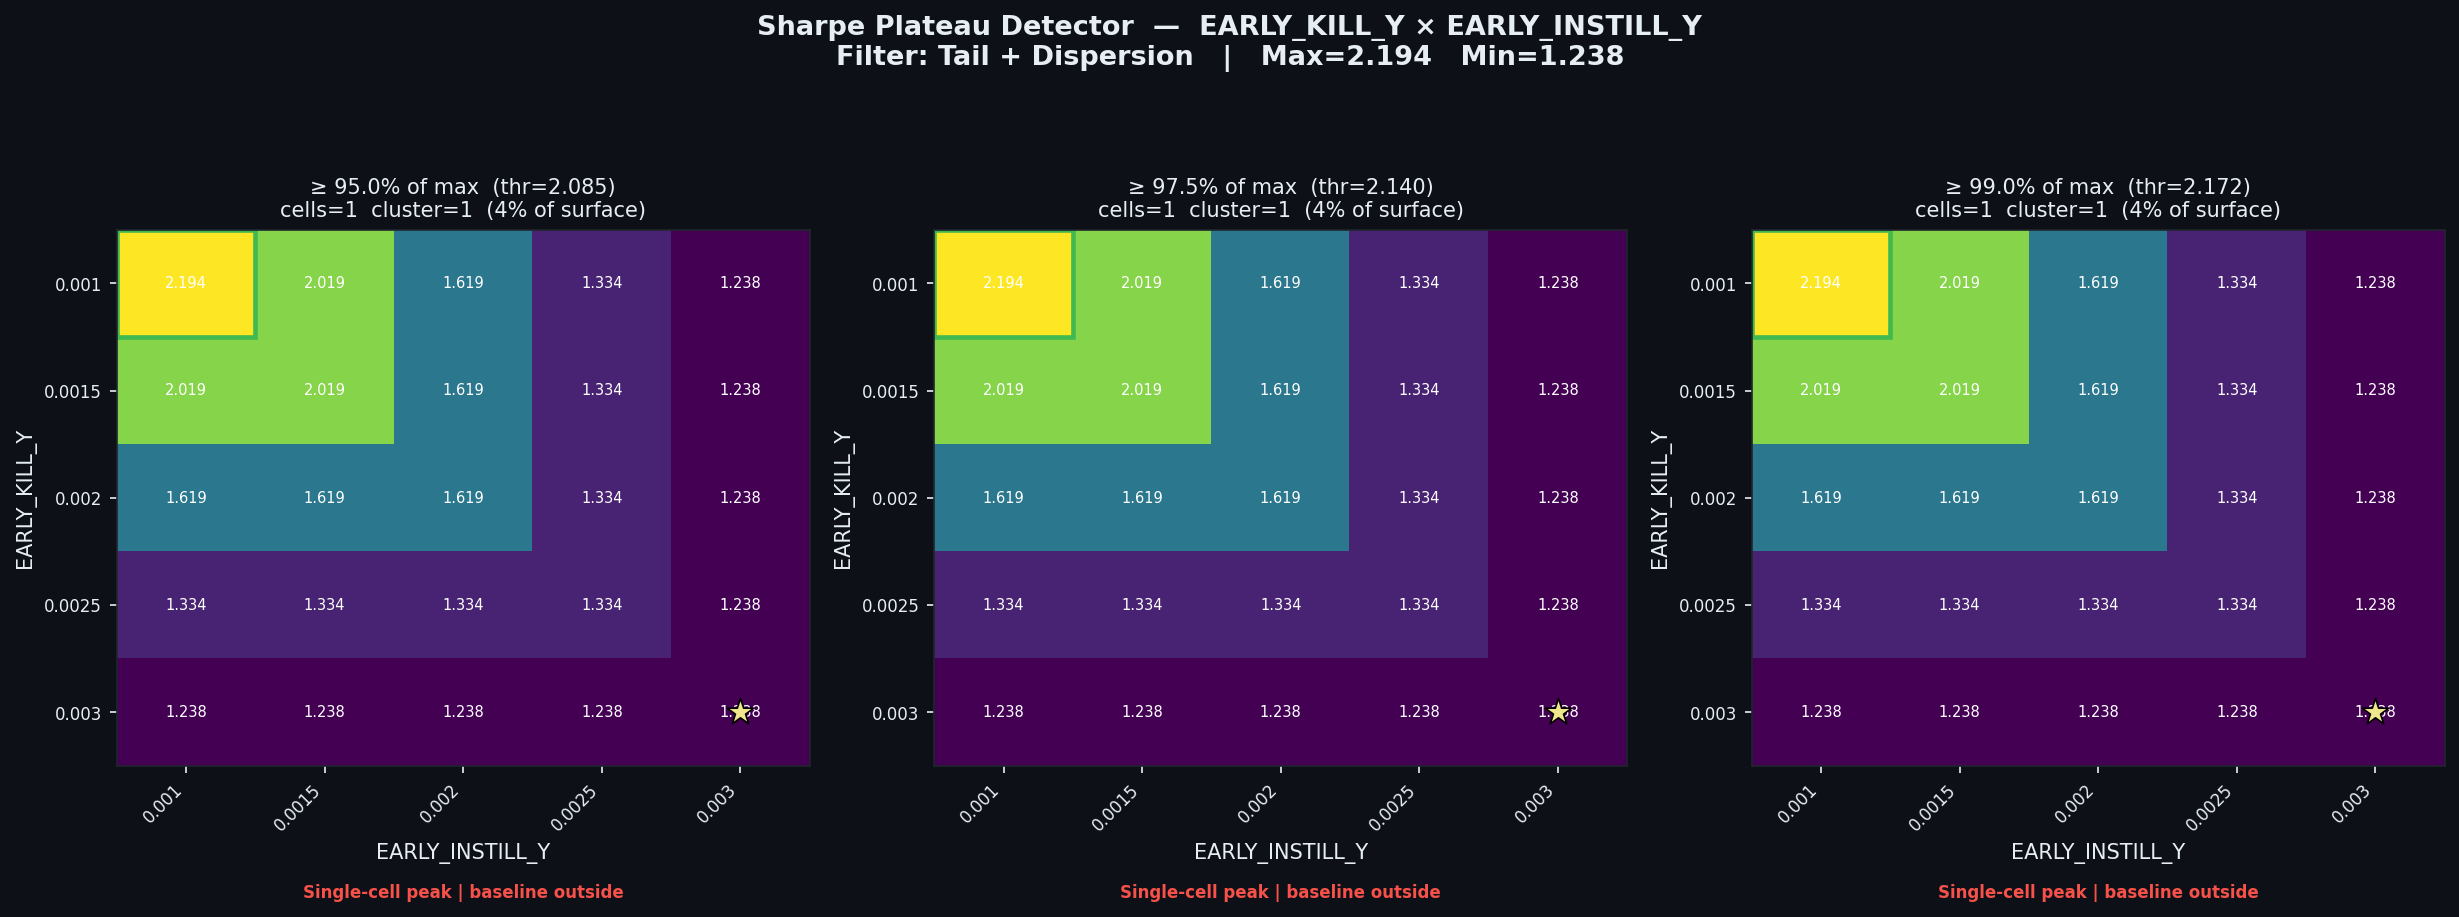

The data file committed next to this chart (first rows):
threshold_pct, threshold_sharpe, cells_above_threshold, pct_of_surface, largest_cluster_cells, baseline_in_cluster, verdict
0.95, 2.085, 1, 4.0, 1, False, Single-cell peak | baseline outside
0.975, 2.139, 1, 4.0, 1, False, Single-cell peak | baseline outside
0.99, 2.172, 1, 4.0, 1, False, Single-cell peak | baseline outside
